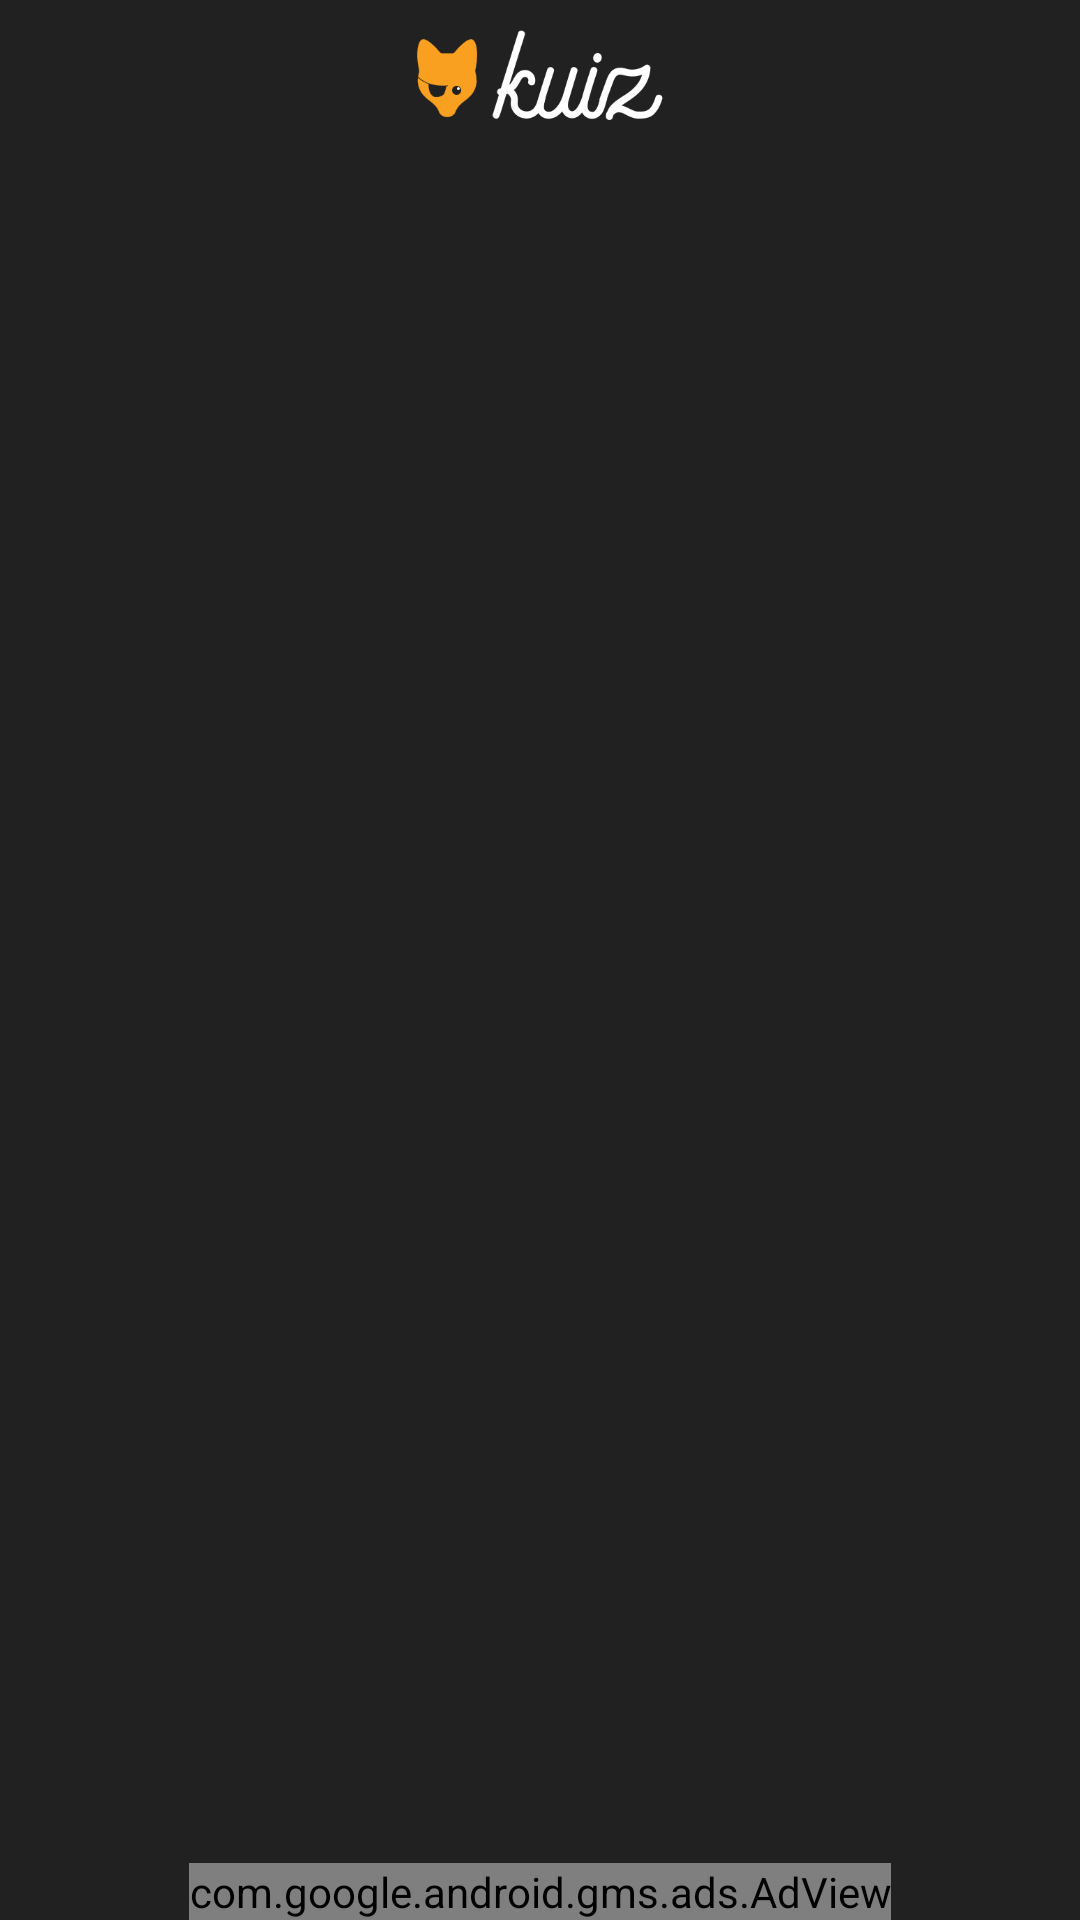

Here is an Android app screen rendered from its layout file. Give the layout XML and the strings, colors and styles it references.
<!-- AndroidManifest.xml: application theme AppTheme -->
<!-- res/layout/activity_main.xml -->
<RelativeLayout xmlns:android="http://schemas.android.com/apk/res/android"
    xmlns:app="http://schemas.android.com/apk/res-auto"
    android:layout_width="match_parent"
    android:background="?colorPrimaryDark"
    android:layout_height="match_parent">

    <LinearLayout
        android:id="@+id/topBar"
        android:layout_width="match_parent"
        android:layout_height="50dp"
        android:background="?colorPrimaryDark"
        android:padding="10dp"
        android:gravity="center"
        >
        <ImageView
            android:layout_width="wrap_content"
            android:layout_height="wrap_content"
            android:src="@drawable/ic_quiz_logo"
            />
    </LinearLayout>
    <android.support.design.widget.AppBarLayout
        android:id="@+id/taaa"
        android:layout_width="match_parent"
        android:layout_height="wrap_content"
        android:layout_below="@+id/topBar"
        app:elevation="0dp"
        android:background="?colorPrimaryDark"
        android:theme="@style/ThemeOverlay.AppCompat.Dark.ActionBar">

        <android.support.design.widget.TabLayout
            android:id="@+id/tabs"
            android:layout_width="match_parent"
            android:layout_height="wrap_content"
            app:tabMode="fixed"
            app:elevation="0dp"
            app:tabGravity="fill"/>
    </android.support.design.widget.AppBarLayout>

    <android.support.v4.view.ViewPager
        android:id="@+id/viewpager"
        android:layout_below="@+id/taaa"
        android:layout_width="match_parent"
        android:layout_height="match_parent"
        android:layout_above="@+id/adView"
        app:layout_behavior="@string/appbar_scrolling_view_behavior"  />



    <com.google.android.gms.ads.AdView
        android:id="@+id/adView"
        android:layout_width="wrap_content"
        android:layout_height="wrap_content"
        android:layout_alignParentBottom="true"
        android:layout_centerHorizontal="true"
        app:adSize="BANNER"
        app:adUnitId="@string/banner_ad_unit_id" />
</RelativeLayout>
<!-- resources referenced by this layout -->
<resources>
  <!-- drawable ic_quiz_logo: png bitmap (drawable-xxhdpi, 9230 bytes) -->
  <string name="banner_ad_unit_id">ca-app-pub-6411454661913949/8458641518</string>
  <style name="AppTheme" parent="Theme.AppCompat.NoActionBar">
          
          <item name="colorPrimary">@color/colorPrimary</item>
          <item name="colorPrimaryDark">@color/colorPrimaryDark</item>
          <item name="colorAccent">@color/colorAccent</item>
      </style>
  <color name="colorPrimary">#f9a020</color>
  <color name="colorPrimaryDark">#212121</color>
  <color name="colorAccent">#f9a020</color>
</resources>
